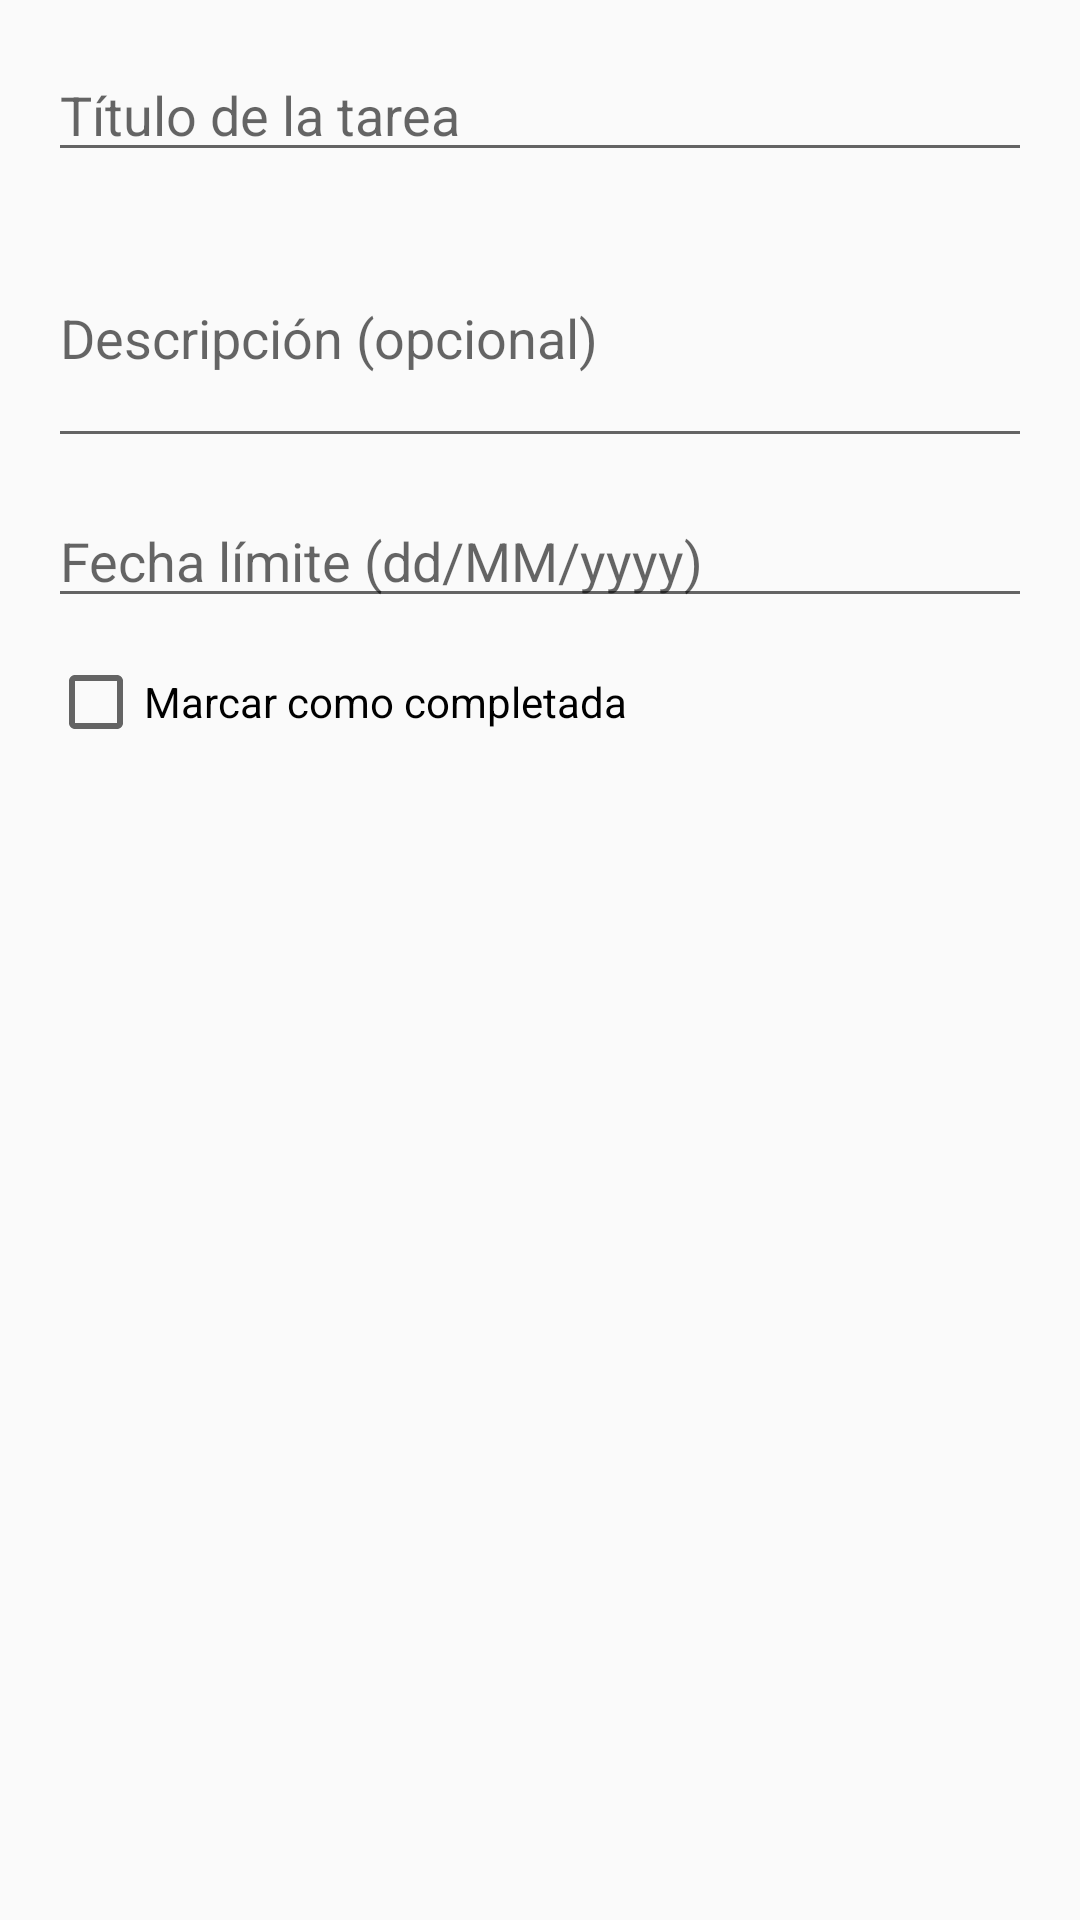

The Android layout XML behind this screen, and the referenced resources:
<!-- AndroidManifest.xml: application theme Theme.Laboratorio06 -->
<!-- res/layout/dialog_tarea.xml -->
<?xml version="1.0" encoding="utf-8"?>
<LinearLayout xmlns:android="http://schemas.android.com/apk/res/android"
    android:layout_width="match_parent"
    android:layout_height="wrap_content"
    android:orientation="vertical"
    android:padding="16dp">

    <EditText
        android:id="@+id/etTituloDlg"
        android:layout_width="match_parent"
        android:layout_height="wrap_content"
        android:hint="Título de la tarea"
        android:inputType="text"
        android:layout_marginBottom="12dp" />

    <EditText
        android:id="@+id/etDescripcionDlg"
        android:layout_width="match_parent"
        android:layout_height="wrap_content"
        android:hint="Descripción (opcional)"
        android:inputType="textMultiLine"
        android:minLines="3"
        android:layout_marginBottom="12dp" />

    <EditText
        android:id="@+id/etFechaDlg"
        android:layout_width="match_parent"
        android:layout_height="wrap_content"
        android:hint="Fecha límite (dd/MM/yyyy)"
        android:focusable="false"
        android:layout_marginBottom="12dp" />

    <com.google.android.material.checkbox.MaterialCheckBox
        android:id="@+id/cbEstadoDlg"
        android:layout_width="match_parent"
        android:layout_height="wrap_content"
        android:text="Marcar como completada"
        android:layout_marginBottom="12dp" />

</LinearLayout>
<!-- resources referenced by this layout -->
<resources>
  <style name="Theme.Laboratorio06" parent="Base.Theme.Laboratorio06" />
  <style name="Base.Theme.Laboratorio06" parent="Theme.AppCompat.Light.DarkActionBar">
          
          
      </style>
</resources>
